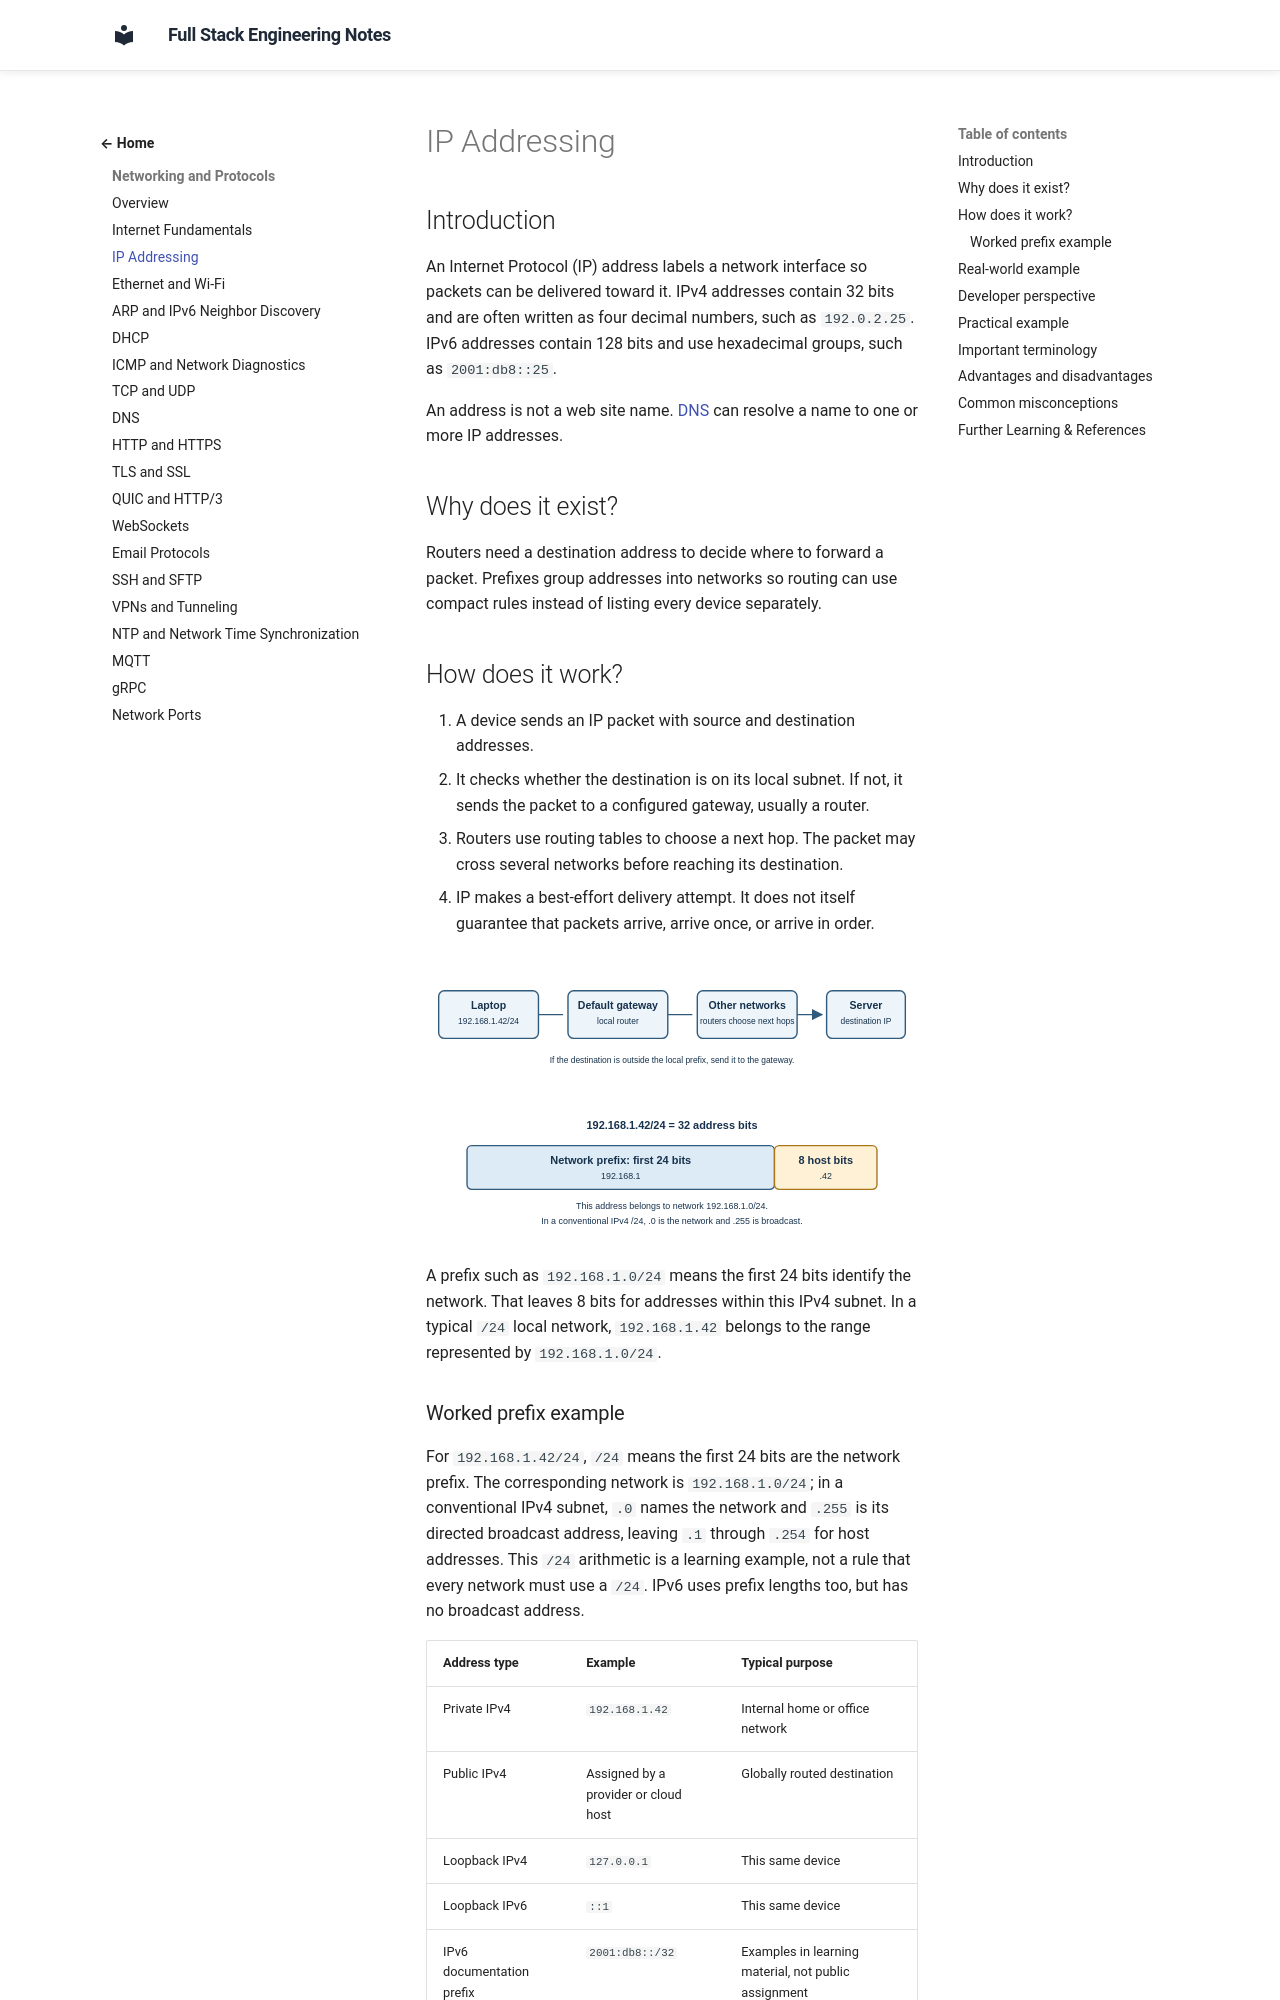

repository: murthy-satti/fullstack-notes · page: 01-networking-and-protocols/ip-addressing/index.html · generator: mkdocs

# IP Addressing

## Introduction

An Internet Protocol (IP) address labels a network interface so packets can
be delivered toward it. IPv4 addresses contain 32 bits and are often written
as four decimal numbers, such as `192.0.2.25`. IPv6 addresses contain 128
bits and use hexadecimal groups, such as `2001:db8::25`.

An address is not a web site name. [DNS](dns.md) can resolve a name to one or
more IP addresses.

## Why does it exist?

Routers need a destination address to decide where to forward a packet.
Prefixes group addresses into networks so routing can use compact rules
instead of listing every device separately.

## How does it work?

1. A device sends an IP packet with source and destination addresses.
2. It checks whether the destination is on its local subnet. If not, it sends
   the packet to a configured gateway, usually a router.
3. Routers use routing tables to choose a next hop. The packet may cross
   several networks before reaching its destination.
4. IP makes a best-effort delivery attempt. It does not itself guarantee that
   packets arrive, arrive once, or arrive in order.

![A laptop sends traffic for an outside network through its local router; the router forwards it toward the destination.](ip-routing-path.svg)

![An IPv4 /24 prefix divides 192.168.1.42 into 24 network bits and 8 host bits.](ipv4-prefix.svg)

A prefix such as `192.168.1.0/24` means the first 24 bits identify the
network. That leaves 8 bits for addresses within this IPv4 subnet. In a
typical `/24` local network, `192.168.1.42` belongs to the range represented
by `192.168.1.0/24`.
